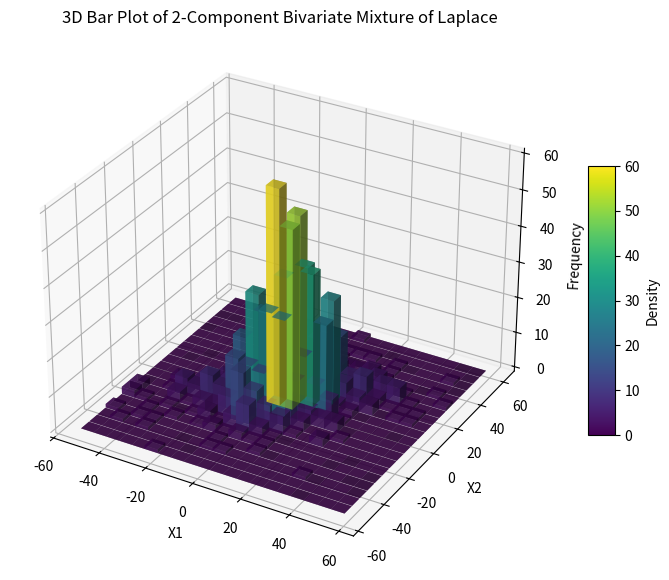

Write the Python code that produced this figure.
#!/usr/bin/env python3
# -*- coding: utf-8 -*-
"""
Created on Fri Nov 29 14:55:03 2024

@author: 
"""

# Libraries
import numpy as np
import matplotlib.pyplot as plt
from mpl_toolkits.mplot3d import Axes3D
from matplotlib import cm  # For colormap


#%% II.1

def bivariate_laplace(mu, b, n):
    x1 = np.random.laplace(loc=mu[0], scale=b[0], size=n)
    x2 = np.random.laplace(loc=mu[1], scale=b[1], size=n)
    return np.column_stack((x1, x2))

def simulate_mixture_bivariate_laplace(pi, mu1, b1, Sigma1, mu2, b2, Sigma2, n):
    n1 = int(pi * n)
    n2 = n - n1
    
    samples1 = bivariate_laplace(mu1, b1, n1)
    samples1 = samples1 @ np.linalg.cholesky(Sigma1).T
    
    samples2 = bivariate_laplace(mu2, b2, n2)
    samples2 = samples2 @ np.linalg.cholesky(Sigma2).T

    return np.vstack((samples1, samples2))

# Parameters
pi = 0.7
mu1 = [0, 0]
b1 = [10, 10]
Sigma1 = np.array([[1, 0.5], [0.5, 1]])

mu2 = [0, 0]
b2 = [5, 5]
Sigma2 = np.array([[4, 2], [2, 4]])

n = 1000

# Simulate the mixture
samples = simulate_mixture_bivariate_laplace(pi, mu1, b1, Sigma1, mu2, b2, Sigma2, n)

# 2D Histogram (binning the data)
bins = 20  # Number of bins in each dimension
hist, xedges, yedges = np.histogram2d(samples[:, 0], samples[:, 1], bins=bins)

# Coordinates of bin centers
xpos, ypos = np.meshgrid(xedges[:-1] + np.diff(xedges) / 2, yedges[:-1] + np.diff(yedges) / 2, indexing="ij")
xpos = xpos.ravel()
ypos = ypos.ravel()
zpos = np.zeros_like(xpos)

# Heights of the bars (histogram counts)
heights = hist.ravel()

# Dimensions of the bars
dx = dy = np.diff(xedges)[0]  # Width of each bin
dz = heights  # Heights of the bars

# Normalize heights for colormap
norm = plt.Normalize(vmin=heights.min(), vmax=heights.max())
colors = cm.viridis(norm(heights))  # Use the "viridis" colormap

# Create the 3D bar plot
fig = plt.figure(figsize=(10, 7))
ax = fig.add_subplot(111, projection='3d')

ax.bar3d(xpos, ypos, zpos, dx, dy, dz, color=colors, alpha=0.7)

# Set labels and title
ax.set_title("3D Bar Plot of 2-Component Bivariate Mixture of Laplace")
ax.set_xlabel("X1")
ax.set_ylabel("X2")
ax.set_zlabel("Frequency")

# Add a colorbar for density
sm = cm.ScalarMappable(cmap=cm.viridis, norm=norm)
sm.set_array([])  # Dummy array for the colorbar
plt.colorbar(sm, ax=ax, shrink=0.5, aspect=10, label="Density")

plt.show()

#%% II.2

